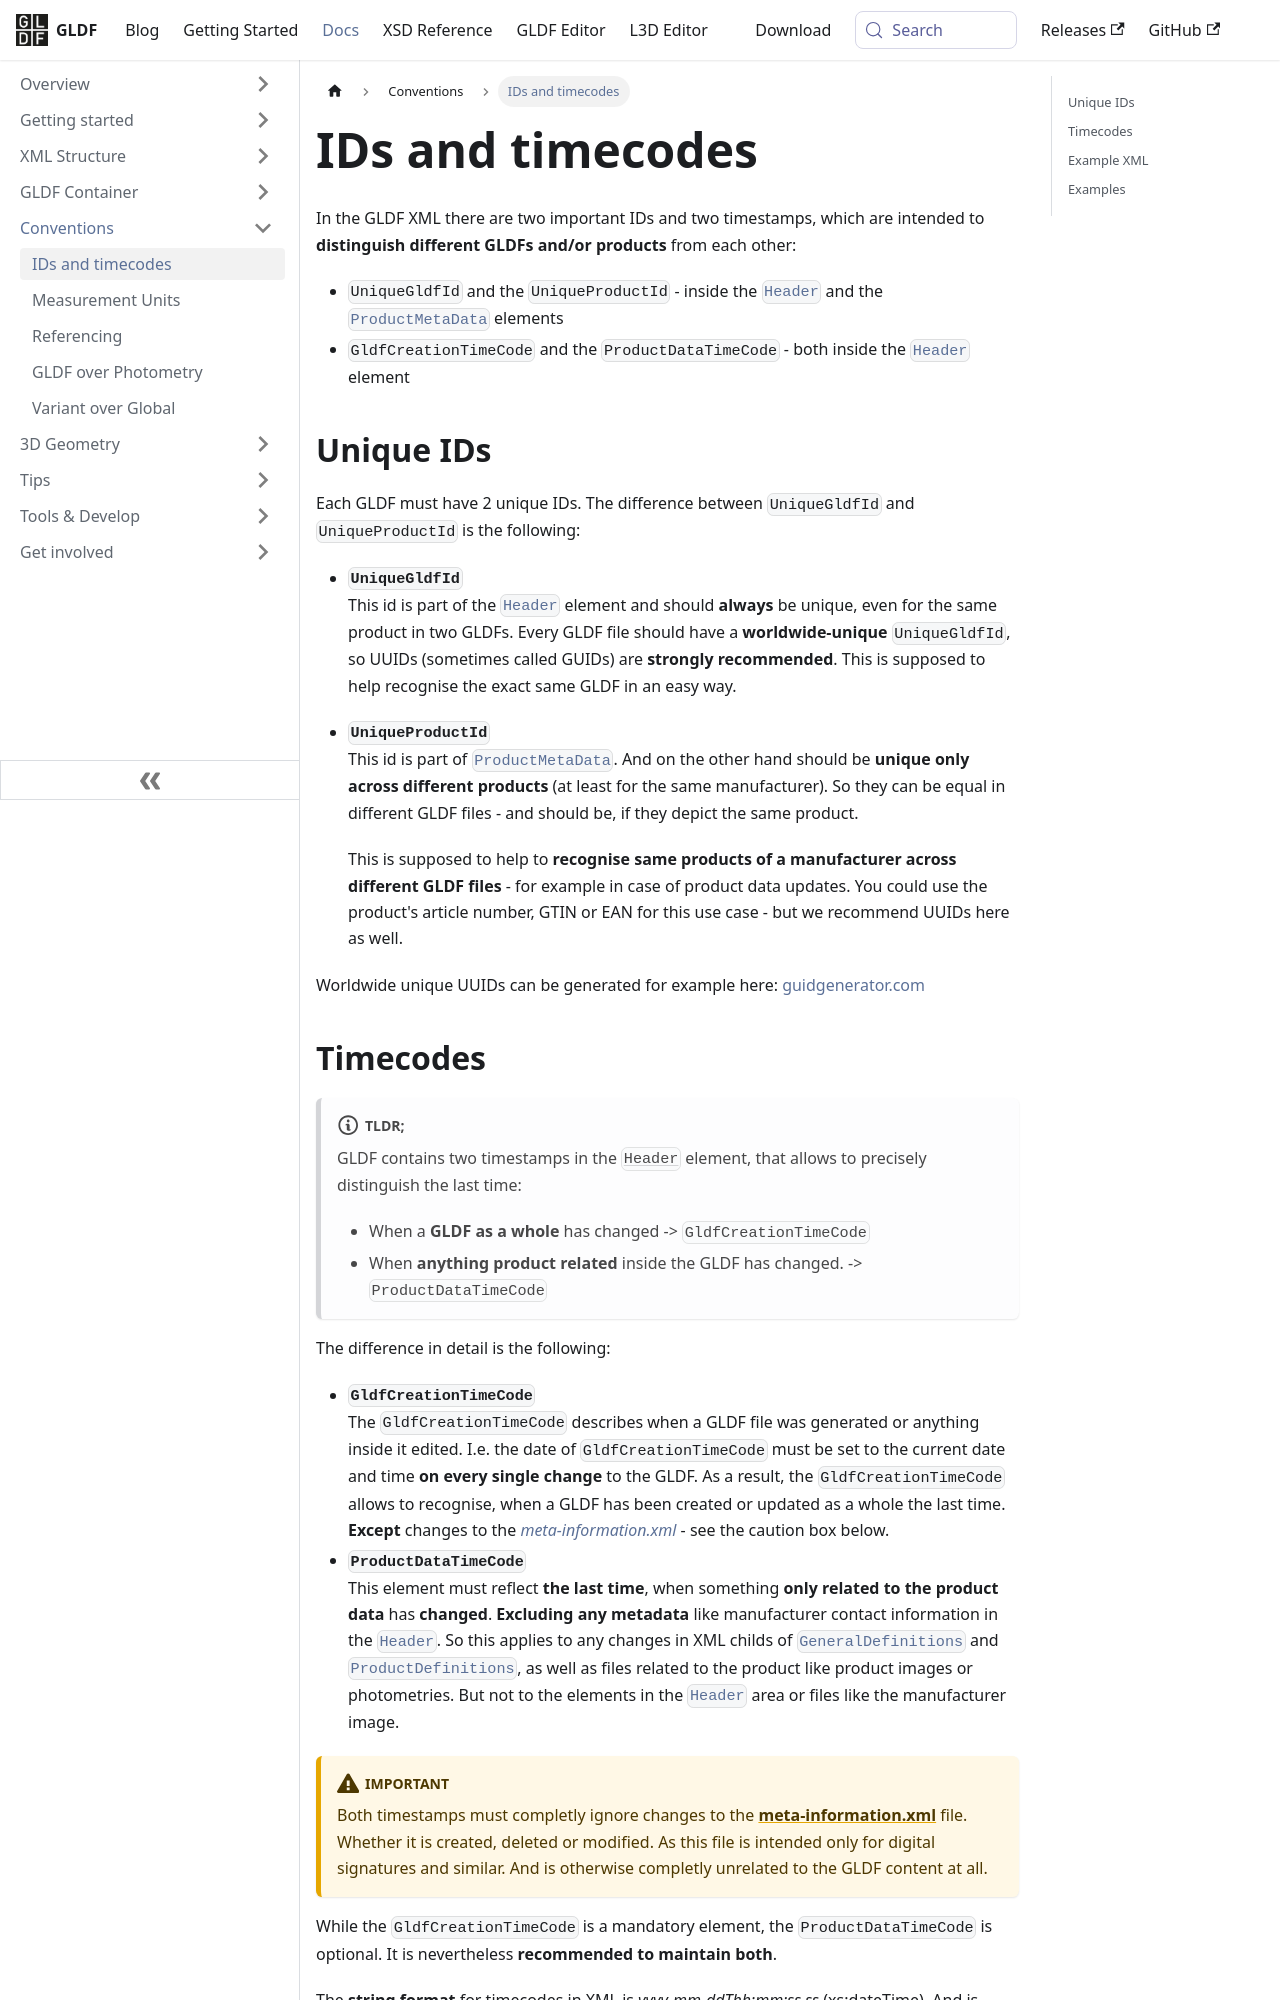

repository: globallightingdata/website · page: docs/conventions/ids-and-timecodes/index.html · generator: docusaurus

---
title: IDs and timecodes
sidebar_label: IDs and timecodes
---

In the GLDF XML there are two important IDs and two timestamps, which are intended to **distinguish different GLDFs and/or products** from each other:

- `UniqueGldfId` and the `UniqueProductId` - inside the [`Header`](/docs/structure/header.md) and the [`ProductMetaData`](/docs/structure/product.md) elements
- `GldfCreationTimeCode` and the `ProductDataTimeCode` - both inside the [`Header`](/docs/structure/header.md) element

## Unique IDs

Each GLDF must have 2 unique IDs. The difference between `UniqueGldfId` and `UniqueProductId` is the following:

- **`UniqueGldfId`**  
  This id is part of the [`Header`](/docs/structure/header.md) element and should **always** be unique, even for the same product in two GLDFs. Every GLDF file should have a **worldwide-unique** `UniqueGldfId`, so UUIDs (sometimes called GUIDs) are **strongly recommended**. This is supposed to help recognise the exact same GLDF in an easy way.
- **`UniqueProductId`**  
  This id is part of [`ProductMetaData`](/docs/structure/product.md). And on the other hand should be **unique only across different products** (at least for the same manufacturer). So they can be equal in different GLDF files - and should be, if they depict the same product.
  
  This is supposed to help to **recognise same products of a manufacturer across different GLDF files** - for example in case of product data updates. You could use the product's article number, GTIN or EAN for this use case - but we recommend UUIDs here as well.

Worldwide unique UUIDs can be generated for example here: [guidgenerator.com](https://guidgenerator.com)
